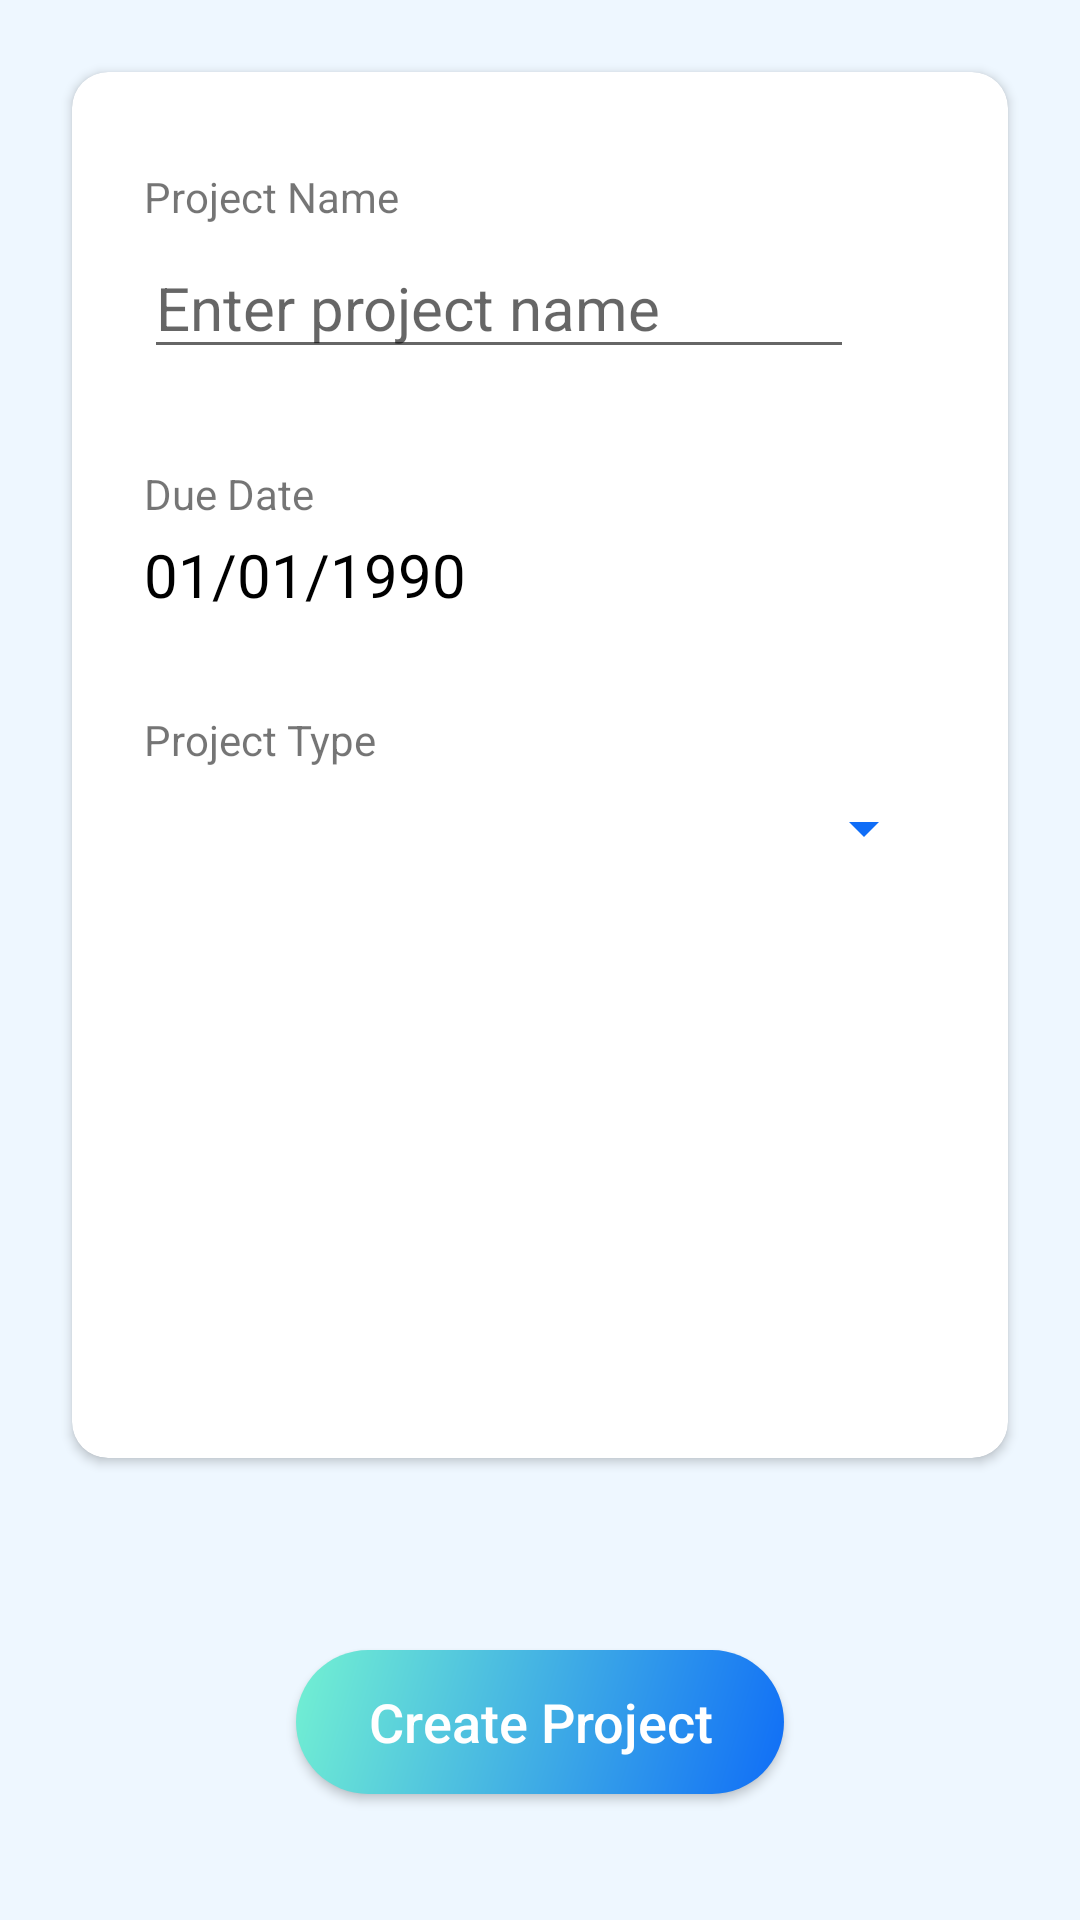

Layout XML and referenced resources for this Android screen:
<!-- AndroidManifest.xml: application theme AppTheme -->
<!-- res/layout/content_newproject.xml -->
<?xml version="1.0" encoding="utf-8"?>
<androidx.constraintlayout.widget.ConstraintLayout xmlns:android="http://schemas.android.com/apk/res/android"
    xmlns:app="http://schemas.android.com/apk/res-auto"
    xmlns:tools="http://schemas.android.com/tools"
    android:layout_width="match_parent"
    android:layout_height="match_parent"
    android:background="@color/backgroundColor"
    android:backgroundTintMode="screen"
    app:layout_behavior="@string/appbar_scrolling_view_behavior">

    <androidx.cardview.widget.CardView
        android:layout_width="match_parent"
        android:layout_height="0dp"
        android:layout_marginStart="24dp"
        android:layout_marginTop="24dp"
        android:layout_marginEnd="24dp"
        android:layout_marginBottom="64dp"
        app:cardCornerRadius="12dp"
        app:layout_constraintBottom_toTopOf="@+id/btn_create_proj"
        app:layout_constraintEnd_toEndOf="parent"
        app:layout_constraintStart_toStartOf="parent"
        app:layout_constraintTop_toTopOf="parent">

        <androidx.constraintlayout.widget.ConstraintLayout
            android:layout_width="match_parent"
            android:layout_height="match_parent">

            <TextView
                android:id="@+id/lbl_project_name"
                android:layout_width="wrap_content"
                android:layout_height="wrap_content"
                android:layout_marginStart="24dp"
                android:layout_marginLeft="24dp"
                android:layout_marginTop="32dp"
                android:text="@string/lbl_project_name"
                app:layout_constraintStart_toStartOf="parent"
                app:layout_constraintTop_toTopOf="parent" />

            <EditText
                android:id="@+id/tv_proj_name"
                android:layout_width="wrap_content"
                android:layout_height="wrap_content"
                android:layout_marginStart="24dp"
                android:layout_marginTop="4dp"
                android:autofillHints=""
                android:ems="10"
                android:hint="@string/enter_project_name"
                android:inputType="textPersonName"
                android:textSize="20sp"
                app:layout_constraintStart_toStartOf="parent"
                app:layout_constraintTop_toBottomOf="@+id/lbl_project_name" />

            <TextView
                android:id="@+id/lbl_due_date"
                android:layout_width="wrap_content"
                android:layout_height="wrap_content"
                android:layout_marginStart="24dp"
                android:layout_marginLeft="24dp"
                android:layout_marginTop="32dp"
                android:text="@string/lbl_proj_due_date"
                app:layout_constraintStart_toStartOf="parent"
                app:layout_constraintTop_toBottomOf="@+id/tv_proj_name" />

            <TextView
                android:id="@+id/dueDate"
                android:layout_width="wrap_content"
                android:layout_height="wrap_content"
                android:layout_marginStart="24dp"
                android:layout_marginTop="4dp"
                android:autofillHints=""
                android:ems="10"
                android:hint="@string/choose_approximate_due_date"
                android:inputType="textPersonName"
                android:text="@string/et_due_date"
                android:textColor="?android:attr/colorForeground"
                android:textSize="20sp"
                app:layout_constraintStart_toStartOf="parent"
                app:layout_constraintTop_toBottomOf="@+id/lbl_due_date" />

            <TextView
                android:id="@+id/lbl_proj_type"
                android:layout_width="wrap_content"
                android:layout_height="wrap_content"
                android:layout_marginStart="24dp"
                android:layout_marginLeft="24dp"
                android:layout_marginTop="32dp"
                android:text="@string/lbl_proj_type"
                app:layout_constraintStart_toStartOf="parent"
                app:layout_constraintTop_toBottomOf="@+id/dueDate" />

            <Spinner
                android:id="@+id/spn_proj_type"
                android:layout_width="match_parent"
                android:layout_height="wrap_content"
                android:layout_marginStart="24dp"
                android:layout_marginTop="8dp"
                android:layout_marginEnd="24dp"
                android:backgroundTint="@color/colorPrimary"
                android:backgroundTintMode="multiply"
                app:layout_constraintEnd_toEndOf="parent"
                app:layout_constraintStart_toStartOf="parent"
                app:layout_constraintTop_toBottomOf="@+id/lbl_proj_type"
                tools:listitem="@layout/item_type" />

        </androidx.constraintlayout.widget.ConstraintLayout>
    </androidx.cardview.widget.CardView>

    <Button
        android:id="@+id/btn_create_proj"
        android:layout_width="wrap_content"
        android:layout_height="0dp"
        android:layout_marginStart="24dp"
        android:layout_marginEnd="24dp"
        android:layout_marginBottom="42dp"
        android:background="@drawable/gradient_round_box"
        android:paddingLeft="24dp"
        android:paddingRight="24dp"
        android:text="@string/create_project"
        android:textAllCaps="false"
        android:textColor="@android:color/background_light"
        android:textSize="18sp"
        app:layout_constraintBottom_toBottomOf="parent"
        app:layout_constraintEnd_toEndOf="parent"
        app:layout_constraintStart_toStartOf="parent" />

</androidx.constraintlayout.widget.ConstraintLayout>
<!-- res/layout/item_type.xml (included above) -->
<?xml version="1.0" encoding="utf-8"?>
<FrameLayout xmlns:android="http://schemas.android.com/apk/res/android"
    xmlns:app="http://schemas.android.com/apk/res-auto"
    xmlns:tools="http://schemas.android.com/tools"
    android:layout_width="match_parent"
    android:layout_height="wrap_content">

    <androidx.cardview.widget.CardView
        android:layout_width="match_parent"
        android:layout_height="wrap_content">

        <androidx.constraintlayout.widget.ConstraintLayout
            android:layout_width="match_parent"
            android:layout_height="match_parent">

            <ImageView
                android:id="@+id/imgType"
                android:layout_width="wrap_content"
                android:layout_height="wrap_content"
                android:backgroundTintMode="src_over"
                android:paddingLeft="8dp"
                android:paddingTop="8dp"
                android:paddingRight="8dp"
                android:paddingBottom="8dp"
                android:tint="@color/colorPrimary"
                app:layout_constraintStart_toStartOf="parent"
                app:layout_constraintTop_toTopOf="parent"
                tools:srcCompat="@tools:sample/avatars" />

            <TextView
                android:id="@+id/tv_desc_type"
                android:layout_width="wrap_content"
                android:layout_height="wrap_content"
                android:paddingLeft="8dp"
                android:paddingTop="8dp"
                android:paddingBottom="8dp"
                android:text="TextView"
                android:textColor="?android:attr/textColorPrimary"
                android:textSize="20sp"
                app:layout_constraintStart_toEndOf="@+id/imgType"
                app:layout_constraintTop_toTopOf="parent" />


        </androidx.constraintlayout.widget.ConstraintLayout>
    </androidx.cardview.widget.CardView>
</FrameLayout>
<!-- resources referenced by this layout -->
<resources>
  <color name="backgroundColor">#EEF7FF</color>
  <color name="colorPrimary">#0F6DF7</color>
  <!-- drawable gradient_round_box (drawable) -->
  <?xml version="1.0" encoding="utf-8"?>
  <shape xmlns:android="http://schemas.android.com/apk/res/android" android:shape="rectangle">
      <gradient
          android:type="linear"
          android:endColor="@color/colorPrimary"
          android:startColor="#73f1d2"
          android:angle="315" />
      <corners android:radius="24dp" />
  
  </shape>
  <string name="choose_approximate_due_date">Click to pick date</string>
  <string name="create_project">Create Project</string>
  <string name="enter_project_name">Enter project name</string>
  <string name="et_due_date">01/01/1990</string>
  <string name="lbl_proj_due_date">Due Date</string>
  <string name="lbl_proj_type">Project Type</string>
  <string name="lbl_project_name">Project Name</string>
  <style name="AppTheme" parent="Theme.AppCompat.Light.DarkActionBar">
          
          <item name="colorPrimary">@color/colorPrimary</item>
          <item name="colorPrimaryDark">@color/colorPrimaryDark</item>
          <item name="colorAccent">@color/colorAccent</item>
      </style>
  <color name="colorPrimaryDark">#0043c3</color>
  <color name="colorAccent">#f79a0f</color>
</resources>
